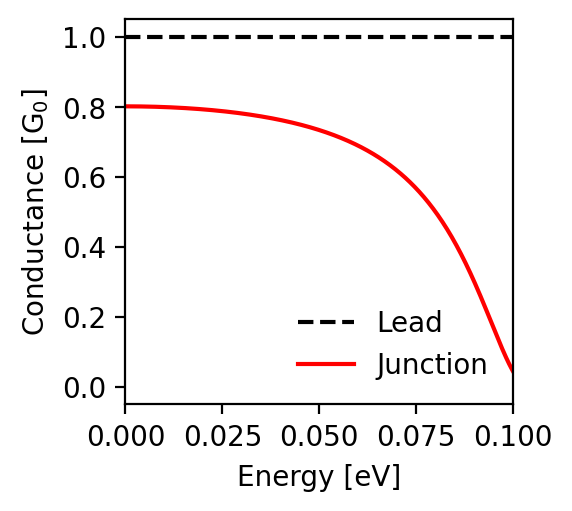

The table this chart was drawn from, first rows:
energy; conductance_lead; conductance_junction
-0.1; 1.0; 0.045
-0.0998; 1.0; 0.049
-0.0996; 1.0; 0.053
-0.0994; 1.0; 0.057
-0.0992; 1.0; 0.062
-0.099; 1.0; 0.066
-0.0988; 1.0; 0.071
-0.0986; 1.0; 0.075
-0.0984; 1.0; 0.08
-0.0982; 1.0; 0.085
-0.098; 1.0; 0.09
-0.0978; 1.0; 0.094
-0.0976; 1.0; 0.099
-0.0974; 1.0; 0.105
-0.0972; 1.0; 0.11
-0.097; 1.0; 0.115
-0.0968; 1.0; 0.12
-0.0966; 1.0; 0.125
-0.0964; 1.0; 0.131
-0.0962; 1.0; 0.136
-0.096; 1.0; 0.141
-0.0958; 1.0; 0.147
-0.0956; 1.0; 0.152
-0.0954; 1.0; 0.157
-0.0952; 1.0; 0.163
-0.095; 1.0; 0.168
-0.0948; 1.0; 0.174
-0.0946; 1.0; 0.179
-0.0944; 1.0; 0.185
-0.0942; 1.0; 0.19
-0.094; 1.0; 0.196
-0.0938; 1.0; 0.201
-0.0936; 1.0; 0.206
-0.0934; 1.0; 0.212
-0.0932; 1.0; 0.217
-0.093; 1.0; 0.223
-0.0928; 1.0; 0.228
-0.0926; 1.0; 0.233
-0.0924; 1.0; 0.239
-0.0922; 1.0; 0.244
-0.092; 1.0; 0.249
-0.0918; 1.0; 0.255
-0.0916; 1.0; 0.26
-0.0914; 1.0; 0.265
-0.0912; 1.0; 0.27
-0.091; 1.0; 0.275
-0.0908; 1.0; 0.281
-0.0906; 1.0; 0.286
-0.0904; 1.0; 0.291
-0.0902; 1.0; 0.296
-0.09; 1.0; 0.301
-0.0898; 1.0; 0.306
-0.0896; 1.0; 0.311
-0.0894; 1.0; 0.315
-0.0892; 1.0; 0.32
-0.089; 1.0; 0.325
-0.0888; 1.0; 0.33
-0.0886; 1.0; 0.335
-0.0884; 1.0; 0.339
-0.0882; 1.0; 0.344
... 941 more rows
